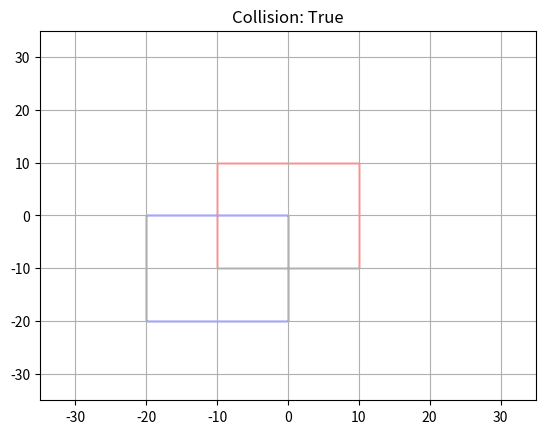
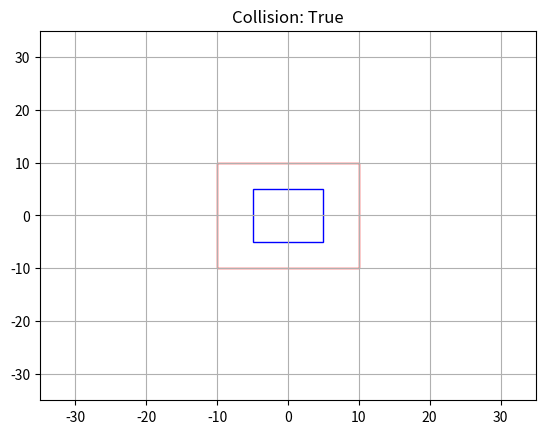
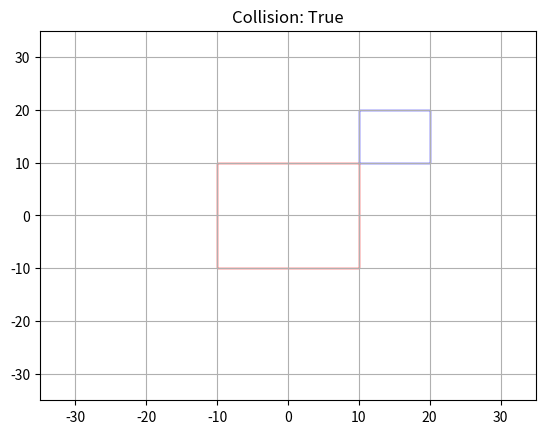
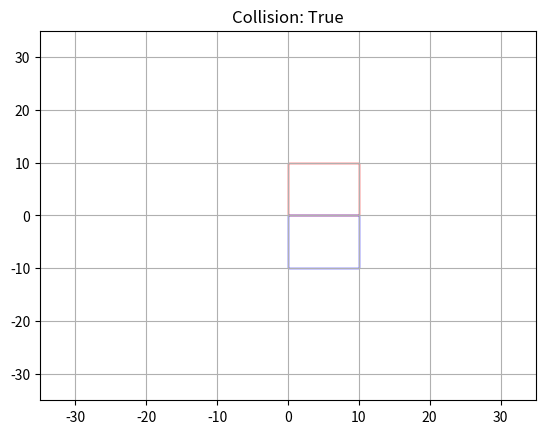
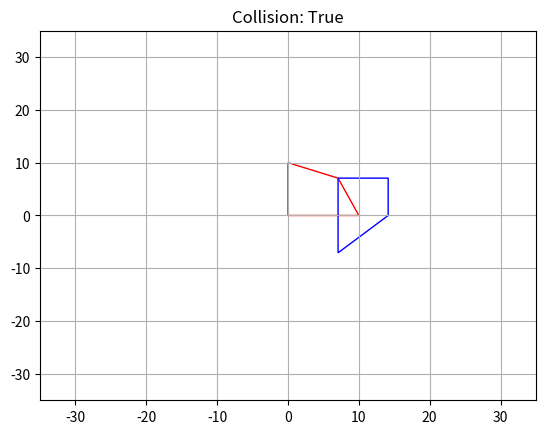
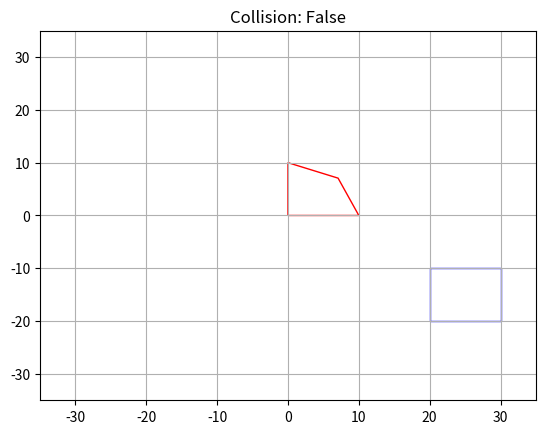
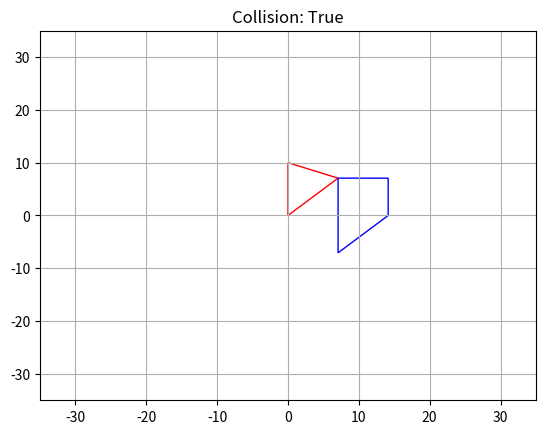
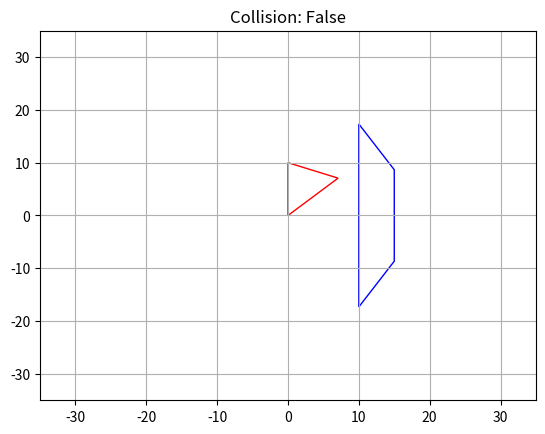

Generate these figures, in order, with matplotlib:
# -*- coding: utf-8 -*-
"""
Created on Thu Jun  1 18:40:19 2023

[redacted]
"""
import matplotlib.pyplot as plt
import matplotlib.patches as patches #Dit is nodig voor plotten, op een of andere manier deed normale plot het niet zo lekker
import numpy as np
# https://www.youtube.com/watch?v=Nm1Cgmbg5SQ&ab_channel=GamesWithGabe
# This video does a pretty good job explaining the basic concept, and since python already has good tools for
# Calculating dot product and vector subtraction etc. We don't need to do as much work as he does in the video


def perpendicular_vector(v): #Used to find a perpendicular vector to the supplied vector v
    return np.array([-v[1], v[0]])

# Function to project a polygon(in our case a rectangle) onto an axis, returning the min and max dot products.
# These min and max values will then be compared to the other rectangle to see if the other rectangle has a point in between these min and max values
def project_polygon_to_axis(axis, polygon):
    min_projection = np.dot(axis, polygon[0])
    max_projection = min_projection
    for point in polygon[1:]:
        projection = np.dot(axis, point)
        min_projection = min(min_projection, projection)
        max_projection = max(max_projection, projection)
    return min_projection, max_projection

# Function to check if there is overlap between two ranges (min_a to max_a) and (min_b to max_b)
def is_overlap(min_a, max_a, min_b, max_b):
    return min_b <= max_a and min_a <= max_b

# Main function to check if there is a collision between two rectangles
def is_collision(rect1, rect2):
    # Convert input to numpy arrays for vector operations
    rect1 = np.array(rect1)
    rect2 = np.array(rect2)

    # Define edges of the rectangles
    edges = [rect1[1] - rect1[0], rect1[2] - rect1[1], rect2[0] - rect2[3], rect2[3] - rect2[2]]

    # Looping over each edge
    for edge in edges:
        # Finding the axis perpendicular to the current edge
        axis = perpendicular_vector(edge)
        # Projecting both rectangles onto this axis
        min_a, max_a = project_polygon_to_axis(axis, rect1)
        min_b, max_b = project_polygon_to_axis(axis, rect2)
        # Checking if there is overlap on this axis, between the projected points
        if not is_overlap(min_a, max_a, min_b, max_b):
            # If there is no overlap on this axis, rectangles do not collide
            return False
    # If there is overlap on all axes, rectangles collide
    return True

def plot_rectangles(rect1, rect2, collision):
    fig, ax = plt.subplots()
    rect1_patch = patches.Polygon(rect1, fill=False, edgecolor='red')
    rect2_patch = patches.Polygon(rect2, fill=False, edgecolor='blue')
    ax.add_patch(rect1_patch)
    ax.add_patch(rect2_patch)
    ax.set_xlim([-35, 35])
    ax.set_ylim([-35, 35])
    plt.title(f'Collision: {collision}')
    plt.grid(True)
    plt.show()

# test cases
test_cases = [
    ([[-10, -10], [10, -10], [10, 10], [-10, 10]], [[-20, -20], [0, -20], [0, 0], [-20, 0]], True),
    ([[-10, -10], [10, -10], [10, 10], [-10, 10]], [[-5, -5], [5, -5], [5, 5], [-5, 5]], True),
    ([[-10, -10], [10, -10], [10, 10], [-10, 10]], [[10, 10], [20, 10], [20, 20], [10, 20]], True),
    ([[0, 0], [0, 10], [10, 10], [10, 0]], [[0, 0], [10, 0], [10, -10], [0, -10]], True),
    ([[0, 0], [10, 0], [10*np.cos(np.pi/4), 10*np.sin(np.pi/4)], [0, 10]], [[10*np.cos(np.pi/4), -10*np.sin(np.pi/4)], [20*np.cos(np.pi/4), 0], [20*np.cos(np.pi/4), 10*np.sin(np.pi/4)], [10*np.cos(np.pi/4), 10*np.sin(np.pi/4)]], True),
    ([[0, 0], [10, 0], [10*np.cos(np.pi/4), 10*np.sin(np.pi/4)], [0, 10]], [[20, -20], [30, -20], [30, -10], [20, -10]], False),
    ([[0, 0], [10*np.cos(np.pi/4), 10*np.sin(np.pi/4)], [10*np.cos(np.pi/2), 10*np.sin(np.pi/2)], [0, 10]], [[10*np.cos(np.pi/4), -10*np.sin(np.pi/4)], [20*np.cos(np.pi/4), 0], [20*np.cos(np.pi/4), 10*np.sin(np.pi/4)], [10*np.cos(np.pi/4), 10*np.sin(np.pi/4)]], True),
    ([[0, 0], [10*np.cos(np.pi/4), 10*np.sin(np.pi/4)], [10*np.cos(np.pi/2), 10*np.sin(np.pi/2)], [0, 10]], [[20*np.cos(np.pi/3), -20*np.sin(np.pi/3)], [30*np.cos(np.pi/3), -10*np.sin(np.pi/3)], [30*np.cos(np.pi/3), 10*np.sin(np.pi/3)], [20*np.cos(np.pi/3), 20*np.sin(np.pi/3)]], False),
]

for rect1, rect2, expected in test_cases:
    collision = is_collision(rect1, rect2)
    print(f'Expected: {expected}, Got: {collision}') #Print expected result and actual result from function to see if it's right
    plot_rectangles(rect1, rect2, collision) #Plot the rectangles with a title showing if the function returned true or false